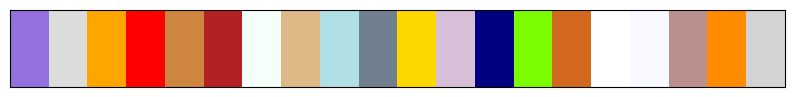

This chart was generated by the following Python code:
import matplotlib.pyplot as plt
import matplotlib.colors as mcolors
import random


# Your code to generate random colors
supported_colors = list(mcolors.CSS4_COLORS)
n = random.randint(10, 99999)
print(n)
n = 86128
random.seed(n)
random_colors = random.sample(supported_colors, 20)

# Plotting the colors
fig, ax = plt.subplots(1, 1, figsize=(10, 1))
ax.imshow([[mcolors.hex2color(color) for color in random_colors]], aspect='auto', extent=[0, len(random_colors), 0, 1])
ax.set_xticks([])  # Remove x-axis ticks
ax.set_yticks([])  # Remove y-axis ticks
plt.show()